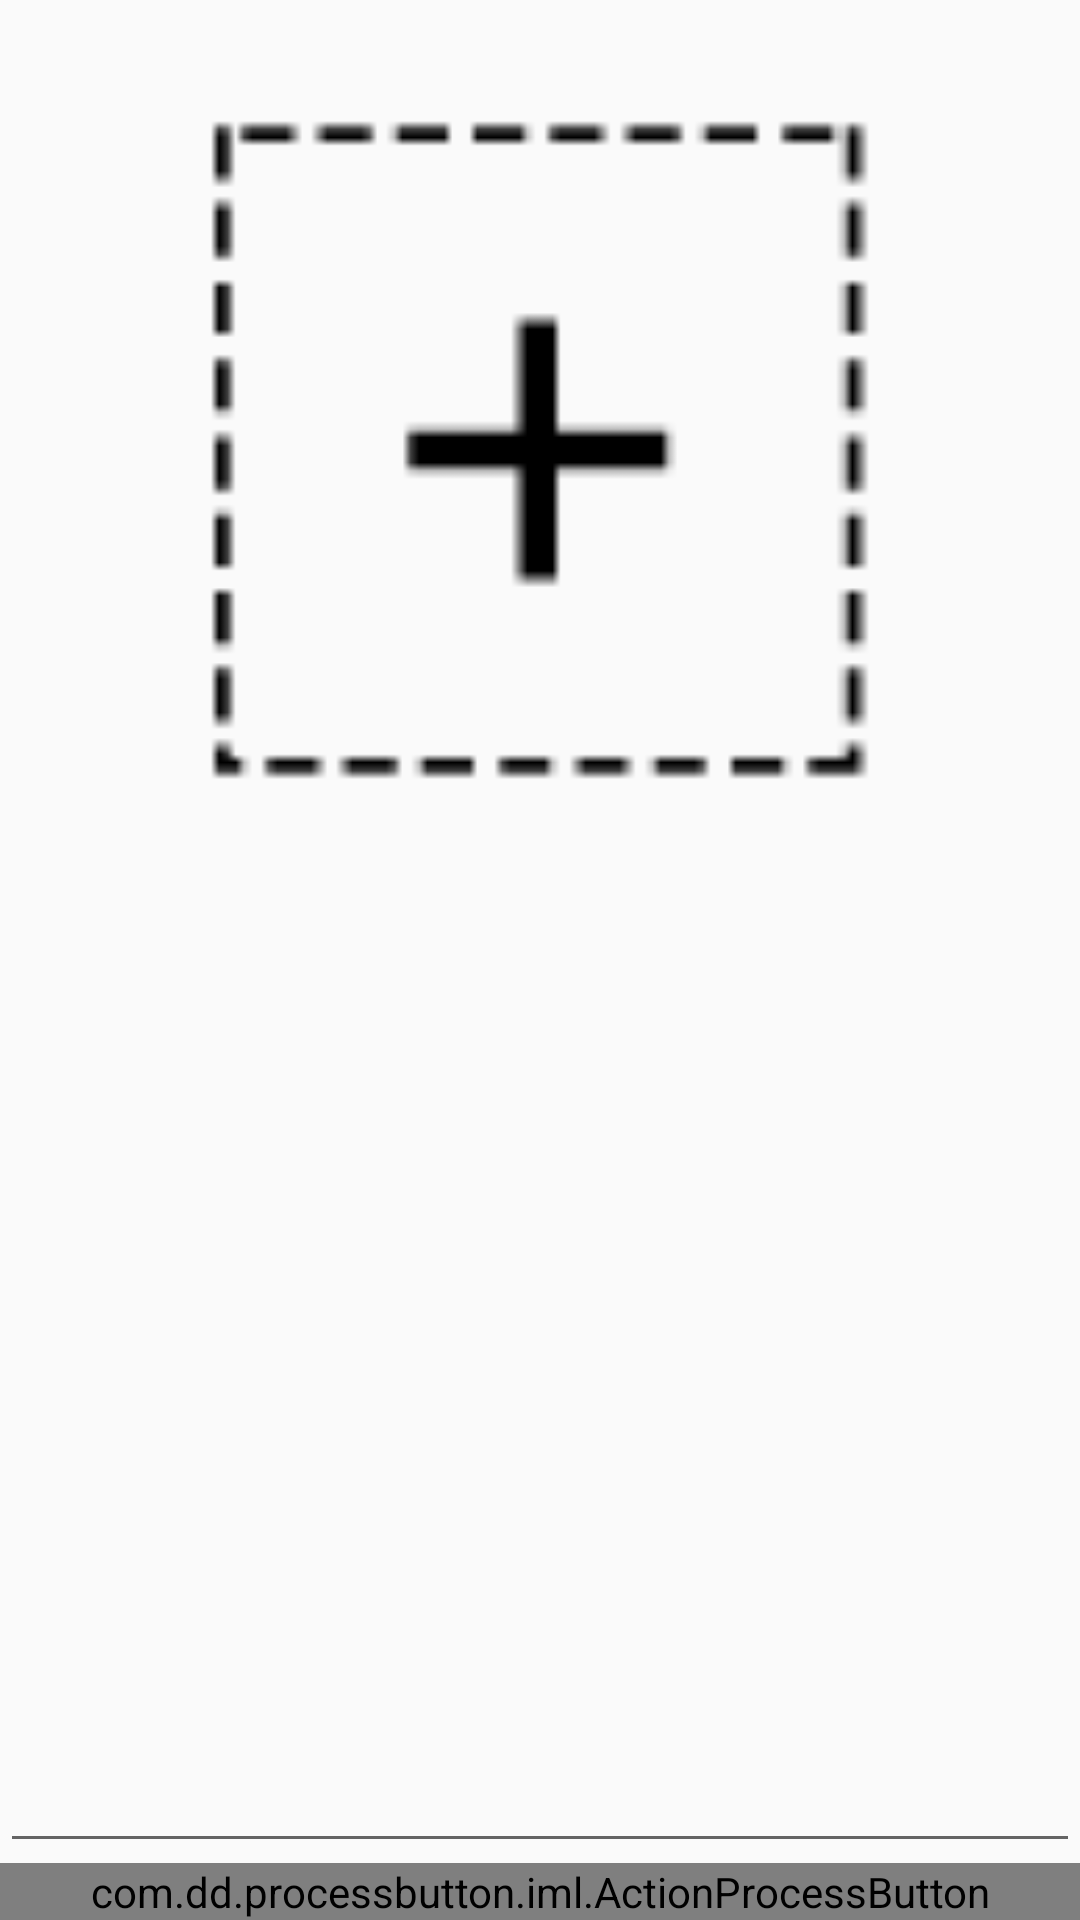

Here is an Android app screen rendered from its layout file. Give the layout XML and the strings, colors and styles it references.
<!-- AndroidManifest.xml: application theme AppTheme -->
<!-- res/layout/activity_add_menu_step.xml -->
<?xml version="1.0" encoding="utf-8"?>
<LinearLayout xmlns:android="http://schemas.android.com/apk/res/android"
    xmlns:app="http://schemas.android.com/apk/res-auto"
    android:layout_width="match_parent"
    android:layout_height="match_parent"
    xmlns:custom="http://schemas.android.com/tools"
    android:orientation="vertical">

    <ImageView
        android:id="@+id/menuStepImageView"
        android:layout_width="300dp"
        android:layout_height="300dp"
        android:layout_gravity="center"
        app:srcCompat="@drawable/add" />

    <EditText
        android:id="@+id/menuStepEditText"
        android:layout_width="match_parent"
        android:layout_height="0dp"
        android:layout_weight="1"
        android:ems="10"
        android:inputType="textMultiLine" />

    <com.dd.processbutton.iml.ActionProcessButton
        android:id="@+id/add_menu_step_button"
        android:layout_width="match_parent"
        android:layout_height="wrap_content"
        android:layout_marginBottom="0dp"
        android:text="上传"
        android:onClick="sendMenuStep"
        android:textColor="@android:color/white"
        android:textSize="18sp"
        custom:pb_colorComplete="@color/green_complete"
        custom:pb_colorError="@color/red_error"
        custom:pb_colorNormal="@color/blue_normal"
        custom:pb_colorPressed="@color/blue_pressed"
        custom:pb_colorProgress="@color/purple_progress"
        custom:pb_textComplete="Success"
        custom:pb_textError="Error"
        custom:pb_textProgress="Loading"
        />
</LinearLayout>
<!-- resources referenced by this layout -->
<resources>
  <!-- drawable add: png bitmap (drawable, 1160 bytes) -->
  <style name="AppTheme" parent="Theme.AppCompat.Light.DarkActionBar">
          
          <item name="colorPrimary">@color/colorPrimary</item>
          <item name="colorPrimaryDark">@color/colorPrimaryDark</item>
          <item name="colorAccent">@color/colorAccent</item>
      </style>
  <color name="colorPrimary">#CCCCCC</color>
  <color name="colorPrimaryDark">#C7C7C7</color>
  <color name="colorAccent">#FF4081</color>
</resources>
